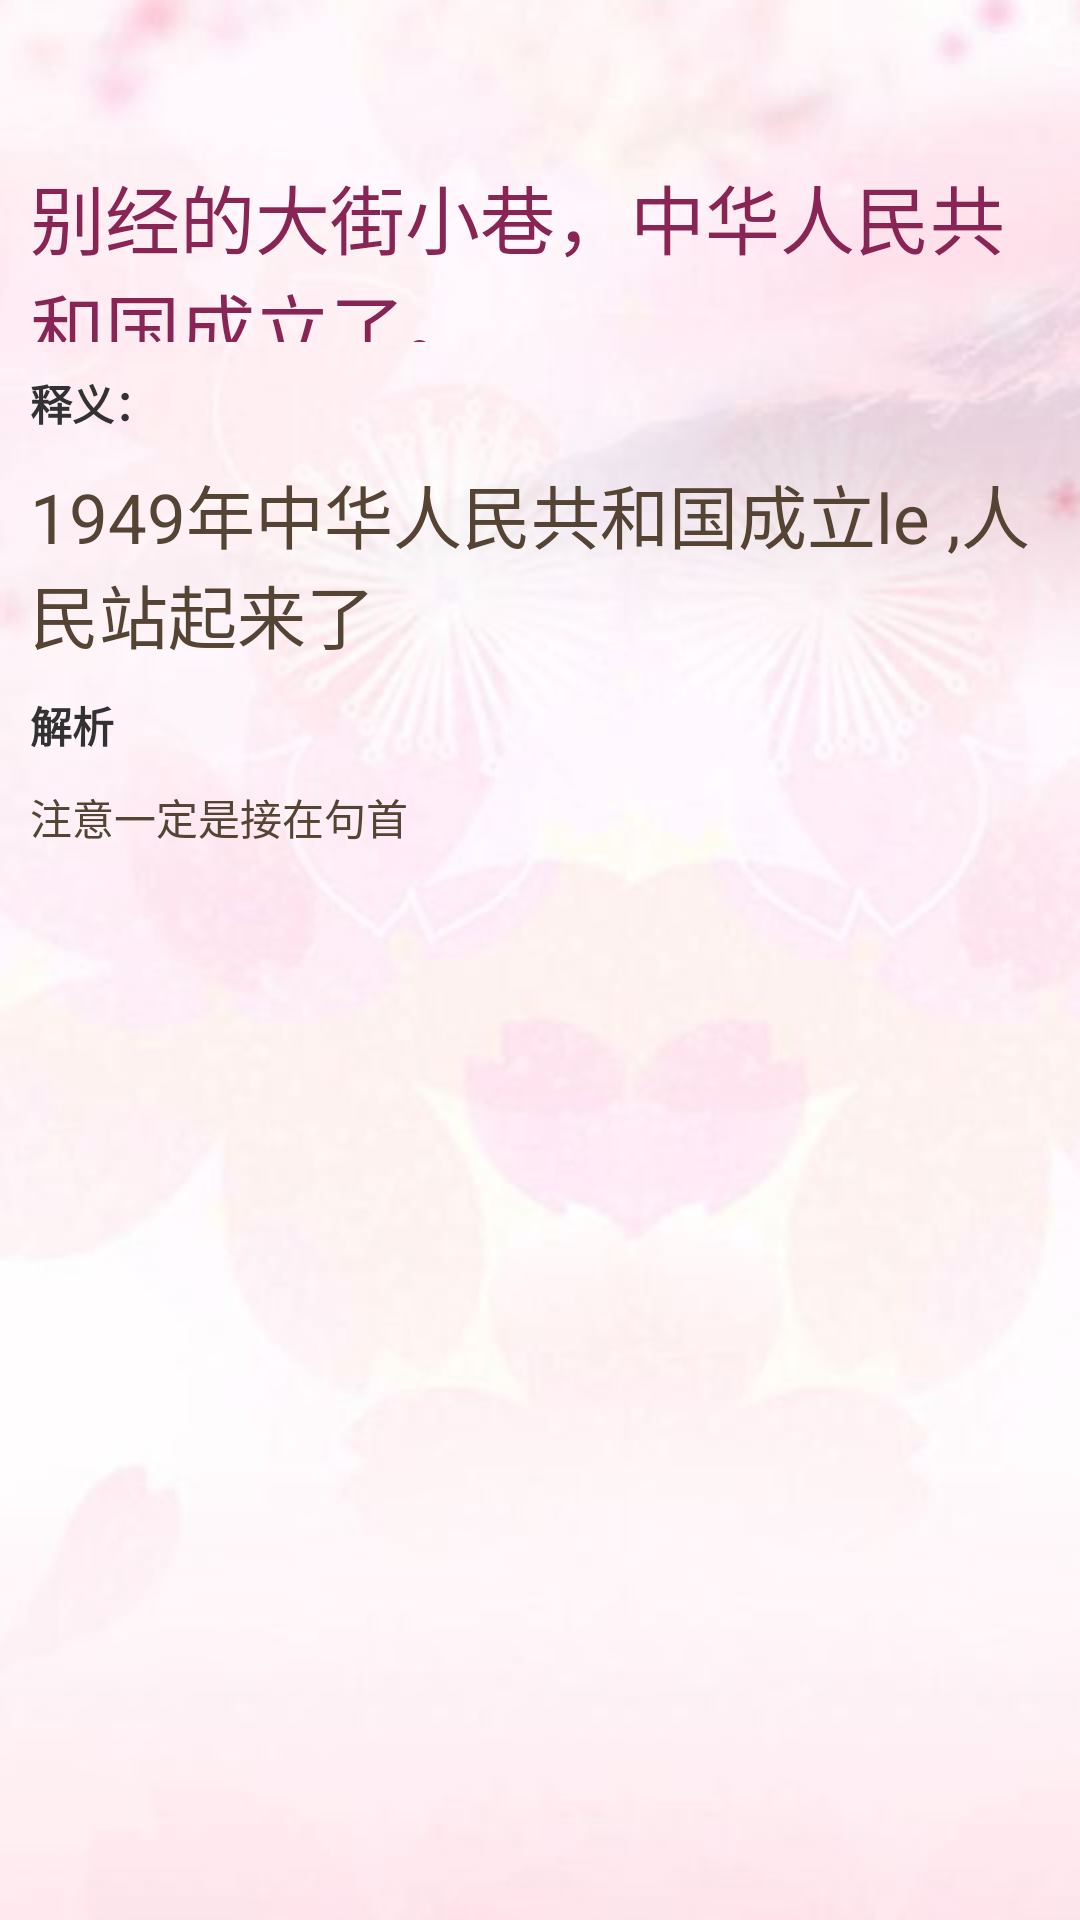

Layout XML and referenced resources for this Android screen:
<!-- AndroidManifest.xml: application theme AppTheme -->
<!-- res/layout/frag_sentence_detail.xml -->
<?xml version="1.0" encoding="utf-8"?>
 <ScrollView xmlns:android="http://schemas.android.com/apk/res/android"
     android:layout_width="match_parent"
     android:layout_height="match_parent"
     android:fadingEdge="none"
     android:fadingEdgeLength="0dp"
     android:overScrollMode="never"
     android:scrollbars="none" >

	<RelativeLayout 
	    android:layout_width="match_parent"
	    android:layout_height="wrap_content"
	    android:background="@mipmap/sakurajp"
	    android:orientation="vertical" >

        <ImageView
            android:layout_width="match_parent"
            android:layout_height="match_parent"
            android:scaleType="centerCrop"
            android:src="@mipmap/sakurajp"/>

	    <ImageView
        android:id="@+id/iv_left"
        android:layout_width="20dp"
        android:layout_height="30dp"
        android:layout_margin="7dp"
        android:background="@mipmap/back"
		android:layout_marginTop="10dp"
        android:paddingLeft="10dp" />

	    <TextView
	        android:id="@+id/tv_sentence"
	        android:layout_below="@id/iv_left"
	        android:layout_marginTop="10dp"
	        android:layout_width="wrap_content"
	        android:layout_height="60dp"
	        android:text="别经的大街小巷，中华人民共和国成立了。"
			android:layout_marginLeft="10dp"
			android:layout_marginRight="10dp"
			android:textSize="25sp"
	        android:textColor="#882555"
	        />

	    <TextView
			android:id="@+id/tv_shiyi"
	        android:layout_below="@id/tv_sentence"
	        android:layout_width="wrap_content"
	        android:layout_height="wrap_content"
			android:textStyle="bold"
			android:layout_marginLeft="10dp"
			android:layout_marginTop="10dp"
	        android:text="释义："/>

	    <TextView
			android:id="@+id/tv_sentence_cn"
			android:layout_width="match_parent"
			android:layout_height="wrap_content"
			android:text="1949年中华人民共和国成立le ,人民站起来了"
			android:layout_below="@id/tv_shiyi"
			android:layout_marginRight="10dp"
			android:layout_marginTop="10dp"
			android:textColor="#554433"
			android:layout_marginLeft="10dp"
			android:textSize="23sp"
			/>
		<TextView
			android:id="@+id/tv_parse_tip"
			android:layout_width="wrap_content"
			android:layout_height="wrap_content"
			android:layout_below="@id/tv_sentence_cn"
			android:layout_marginLeft="10dp"
			android:layout_marginRight="10dp"
			android:layout_marginTop="10dp"
			android:text="解析"
			android:textStyle="bold"
			/>

		<TextView
			android:id="@+id/tv_parse"
			android:layout_width="match_parent"
			android:layout_height="wrap_content"
			android:layout_marginRight="10dp"
			android:layout_marginLeft="10dp"
			android:layout_marginTop="10dp"
			android:layout_below="@id/tv_parse_tip"
			android:textColor="#554433"
			android:text="注意一定是接在句首"/>

	</RelativeLayout>
</ScrollView>
<!-- resources referenced by this layout -->
<resources>
  <!-- mipmap sakurajp: jpg bitmap (mipmap-hdpi, 85764 bytes) -->
  <style name="AppTheme" parent="AppBaseTheme">
          
      </style>
  <style name="AppBaseTheme" parent="android:Theme.Light">
          
      </style>
</resources>
